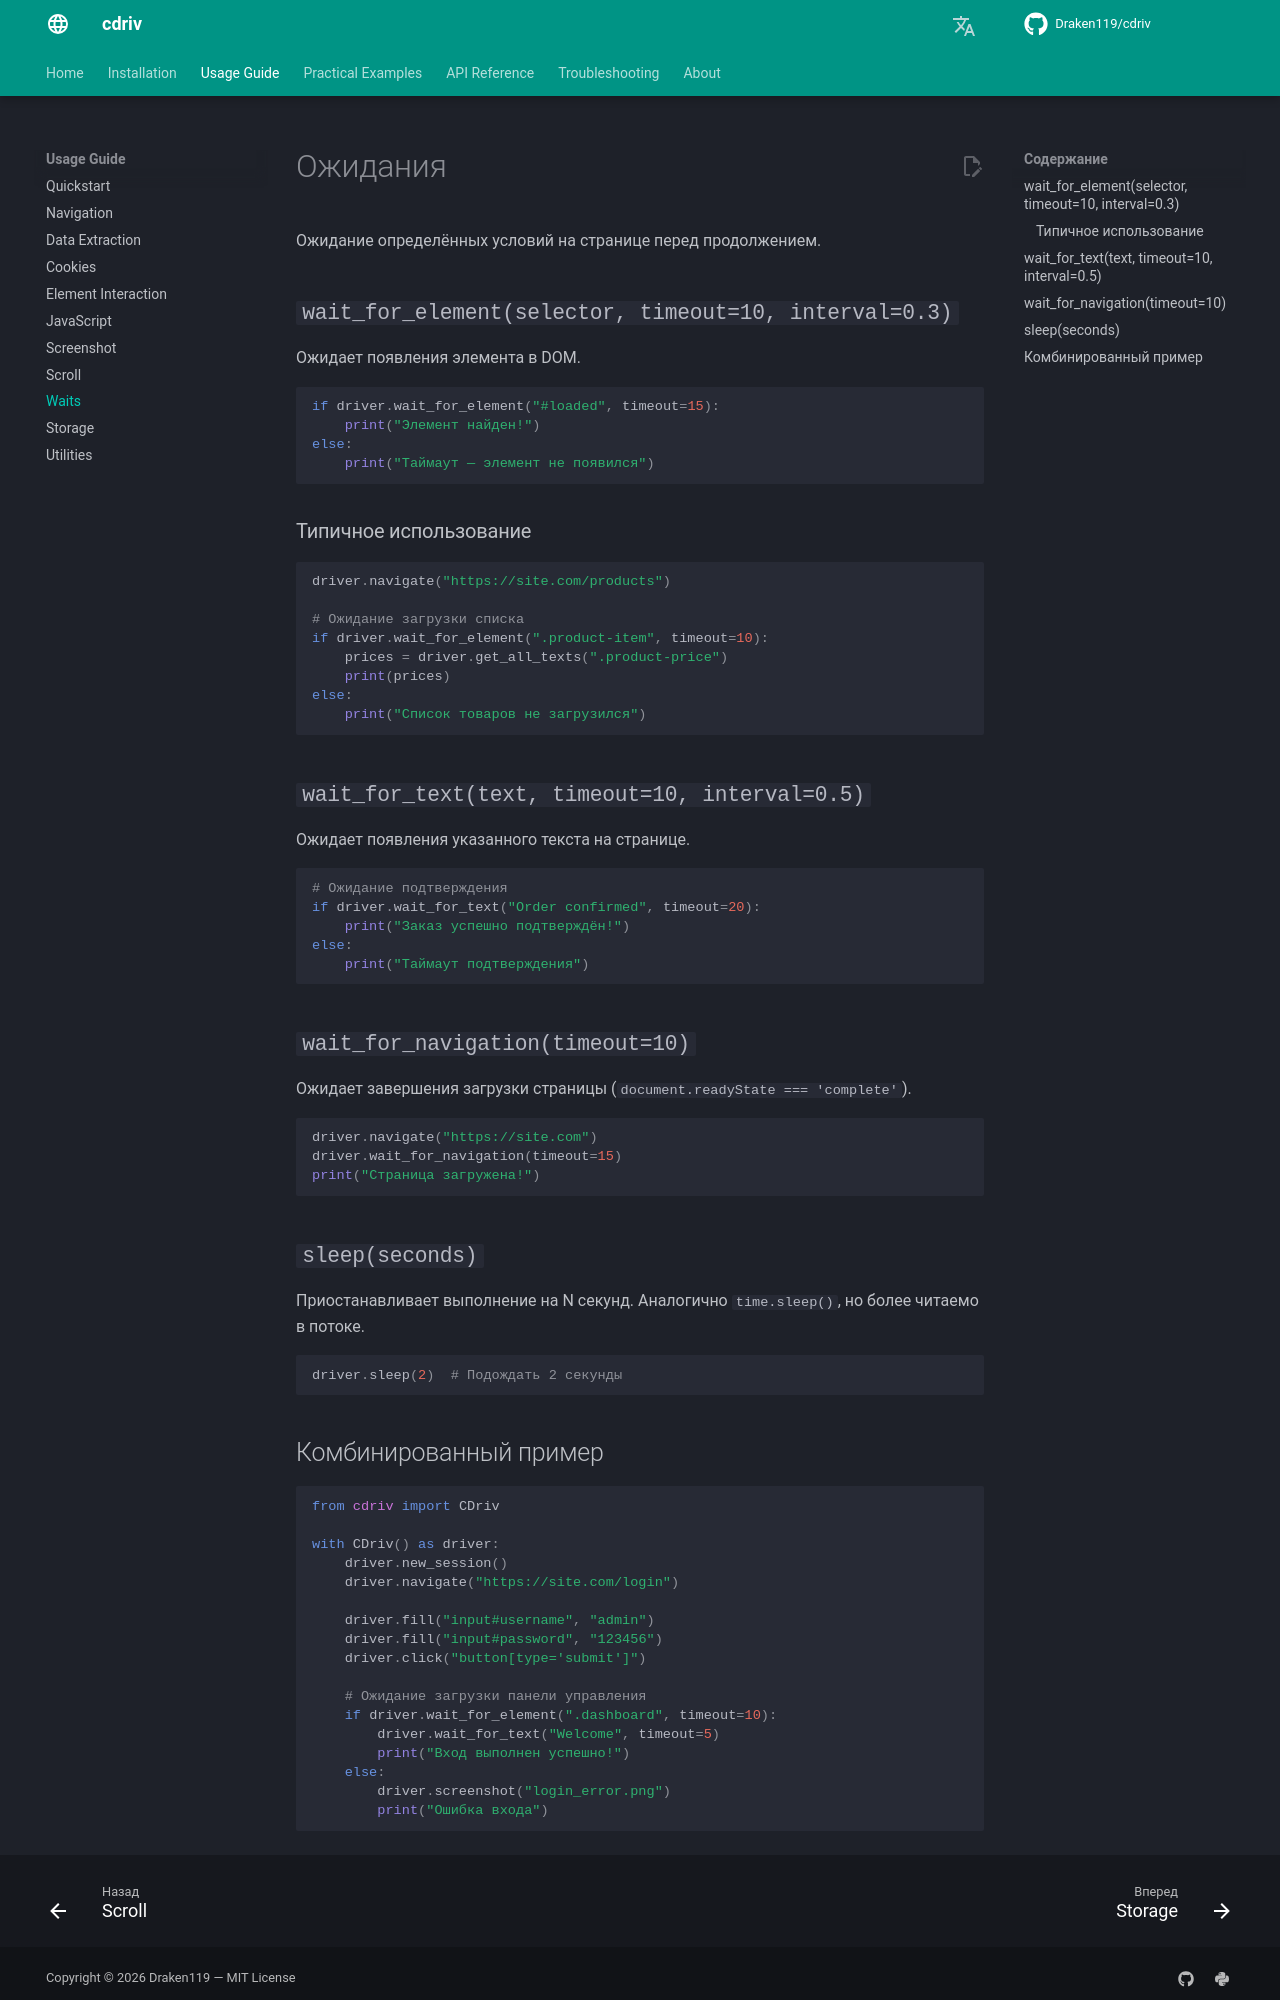

repository: Draken119/cdriv · page: ru/usage/waits/index.html · generator: mkdocs

# Ожидания

Ожидание определённых условий на странице перед продолжением.

## `wait_for_element(selector, timeout=10, interval=0.3)`

Ожидает появления элемента в DOM.

```python
if driver.wait_for_element("#loaded", timeout=15):
    print("Элемент найден!")
else:
    print("Таймаут — элемент не появился")
```

### Типичное использование

```python
driver.navigate("https://site.com/products")

# Ожидание загрузки списка
if driver.wait_for_element(".product-item", timeout=10):
    prices = driver.get_all_texts(".product-price")
    print(prices)
else:
    print("Список товаров не загрузился")
```

## `wait_for_text(text, timeout=10, interval=0.5)`

Ожидает появления указанного текста на странице.

```python
# Ожидание подтверждения
if driver.wait_for_text("Order confirmed", timeout=20):
    print("Заказ успешно подтверждён!")
else:
    print("Таймаут подтверждения")
```

## `wait_for_navigation(timeout=10)`

Ожидает завершения загрузки страницы (`document.readyState === 'complete'`).

```python
driver.navigate("https://site.com")
driver.wait_for_navigation(timeout=15)
print("Страница загружена!")
```

## `sleep(seconds)`

Приостанавливает выполнение на N секунд. Аналогично `time.sleep()`, но более читаемо в потоке.

```python
driver.sleep(2)  # Подождать 2 секунды
```
